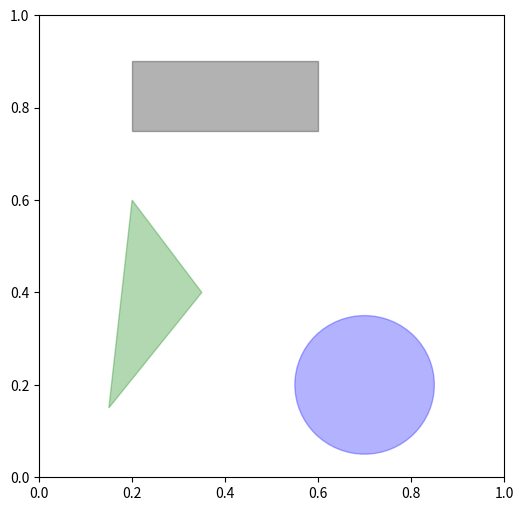

Reproduce this figure in Python.
import matplotlib.pyplot as plt
import matplotlib
import pandas as pd
import numpy as np
plt.rc('figure', figsize=(10, 6))

fig = plt.figure(figsize=(6, 6))   #figsize: width, height in inches. 
                                   #If not provided, defaults to rcParams["figure.figsize"] = [6.4, 4.8]

ax = fig.add_subplot(1, 1, 1)

# Rectangle
# xy - the bottom left rectangle coordinates
# alpha - float (0.0 transparent through 1.0 opaque)
rect = plt.Rectangle(xy=(0.2, 0.75), width=0.4, height=0.15, 
                     color='k', alpha=.3)

# Circle
#xy - circle center
circ = plt.Circle(xy=(0.7, 0.2), radius=0.15, color='b', alpha=.3)


# Polygon
pgon = plt.Polygon(xy=[[0.15, 0.15], [0.35, 0.4], [0.2, 0.6]],
                   color='g', alpha=.3)

ax.add_patch(rect)
ax.add_patch(circ)
ax.add_patch(pgon)